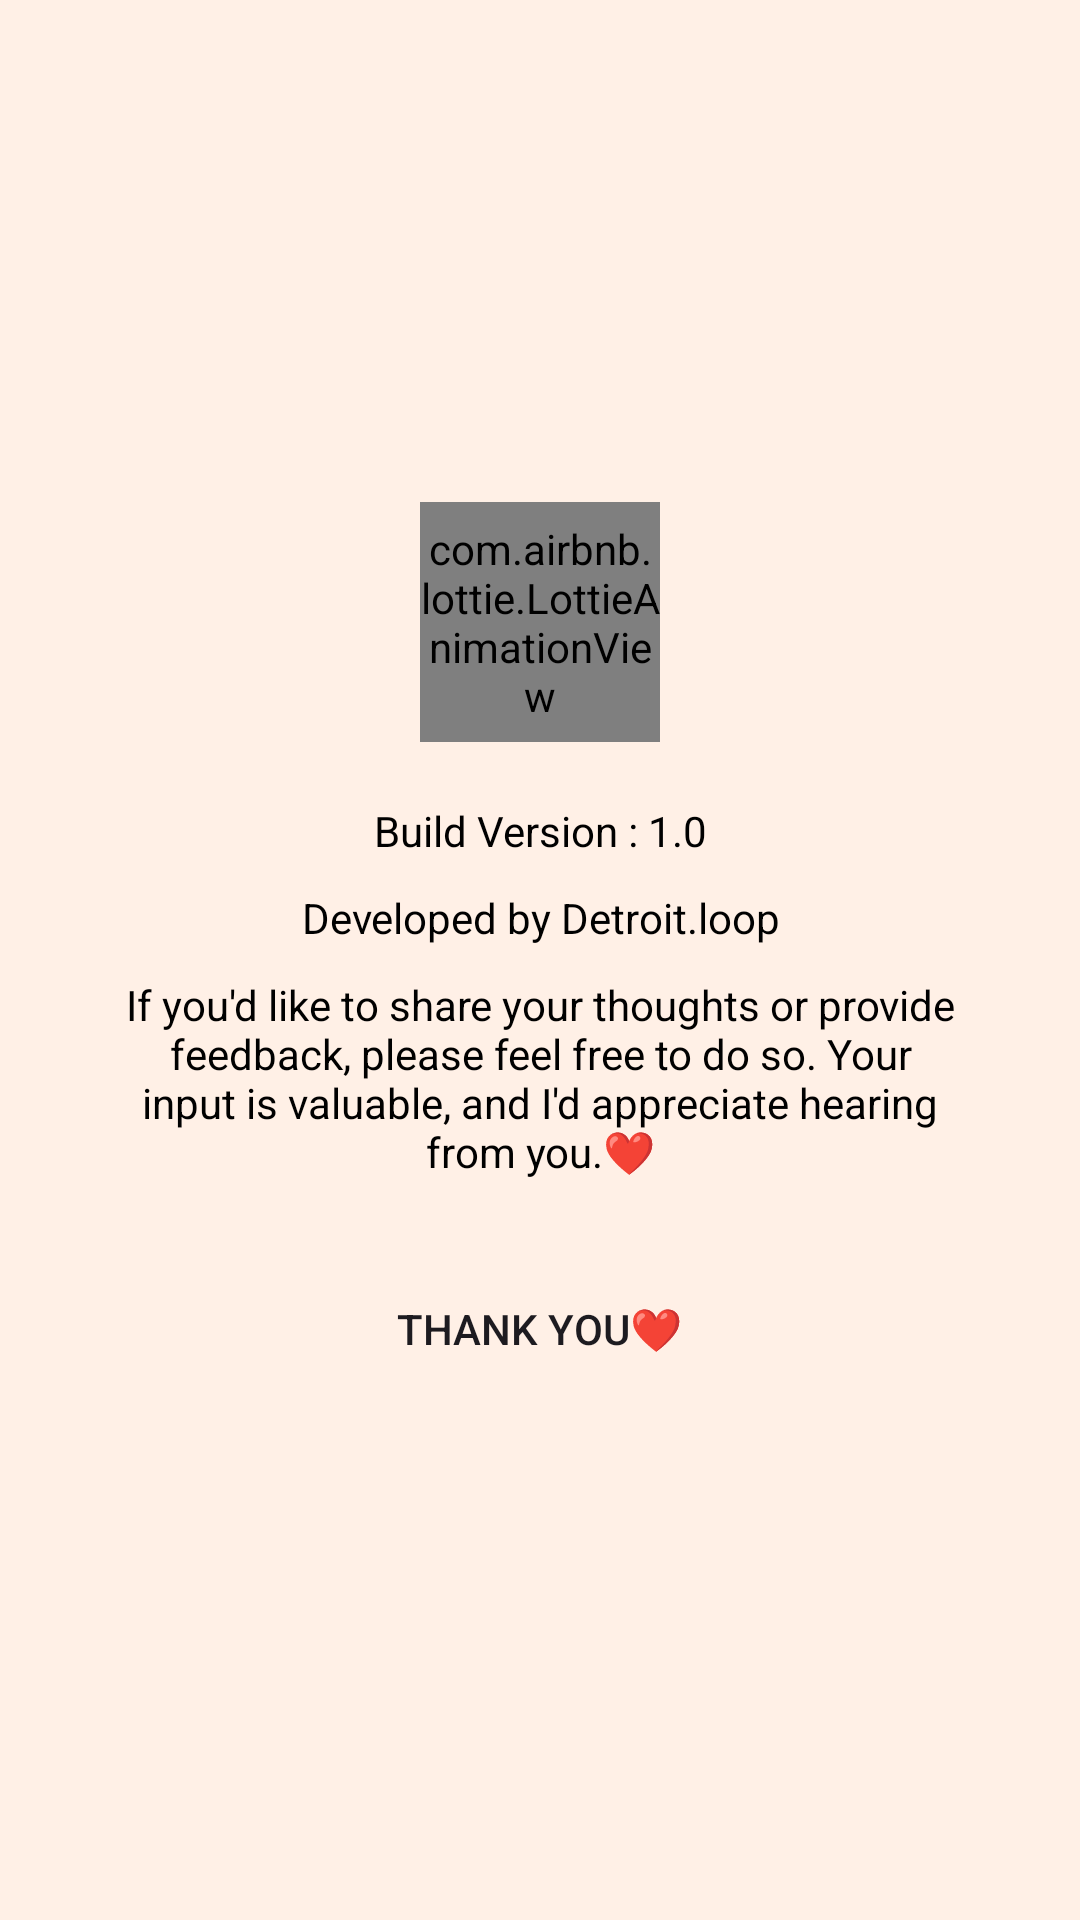

Here is an Android app screen rendered from its layout file. Give the layout XML and the strings, colors and styles it references.
<!-- AndroidManifest.xml: application theme Theme.CloudDrop -->
<!-- res/layout/about_dialog.xml -->
<?xml version="1.0" encoding="utf-8"?>
<LinearLayout xmlns:android="http://schemas.android.com/apk/res/android"
    xmlns:app="http://schemas.android.com/apk/res-auto"
    style="@style/LayoutStyle"
    android:layout_width="match_parent"
    android:layout_height="wrap_content"
    android:gravity="center"
    android:orientation="vertical">

    <com.airbnb.lottie.LottieAnimationView
        android:layout_width="80dp"
        android:layout_height="80dp"
        android:layout_marginTop="20dp"
        android:scaleType="centerCrop"
        app:lottie_autoPlay="true"
        app:lottie_fileName="cloud.json"
        app:lottie_loop="true" />

    <TextView
        android:layout_width="match_parent"
        android:layout_height="wrap_content"
        android:layout_marginTop="20dp"
        android:gravity="center"
        android:text="Build Version : 1.0"
        android:textColor="@color/ImageViewAndTextViewColour"
        android:textSize="14sp" />

    <TextView
        android:textColor="@color/ImageViewAndTextViewColour"
        android:layout_width="match_parent"
        android:layout_height="wrap_content"
        android:layout_marginTop="10dp"
        android:gravity="center"
        android:text="Developed by Detroit.loop"
        android:textSize="14sp" />

    <TextView
        android:id="@+id/spannableTextView_Dialog"
        android:textColor="@color/ImageViewAndTextViewColour"
        android:layout_width="match_parent"
        android:layout_height="wrap_content"
        android:layout_marginStart="40dp"
        android:layout_marginTop="10dp"
        android:layout_marginEnd="40dp"
        android:gravity="center"
        android:text="If you'd like to share your thoughts or provide feedback, please feel free to do so. Your input is valuable, and I'd appreciate hearing from you.❤️"
        android:textSize="14sp" />


    <androidx.appcompat.widget.AppCompatButton
        android:id="@+id/about_dialog_thankyou_button"
        style="@style/PopUpWindowStyle"
        android:layout_width="wrap_content"
        android:layout_height="wrap_content"
        android:layout_gravity="center"
        android:layout_marginTop="20dp"
        android:layout_marginBottom="20dp"
        android:padding="20dp"
        android:text="THANK You❤️" />

</LinearLayout>
<!-- resources referenced by this layout -->
<resources>
  <color name="ImageViewAndTextViewColour">#000000</color>
  <style name="LayoutStyle">
          <item name="android:background">@color/white</item>
      </style>
  <style name="PopUpWindowStyle">
          <item name="android:background">@drawable/bg_popup_window</item>
      </style>
  <style name="Theme.CloudDrop" parent="Theme.Material3.DayNight.NoActionBar">
          
          
          <item name="android:statusBarColor">@color/statusBarLight</item>
          <item name="android:windowLightStatusBar">true</item>
  
      </style>
  <color name="white">#FFF0E6</color>
  <color name="statusBarLight">#E5faff</color>
</resources>
